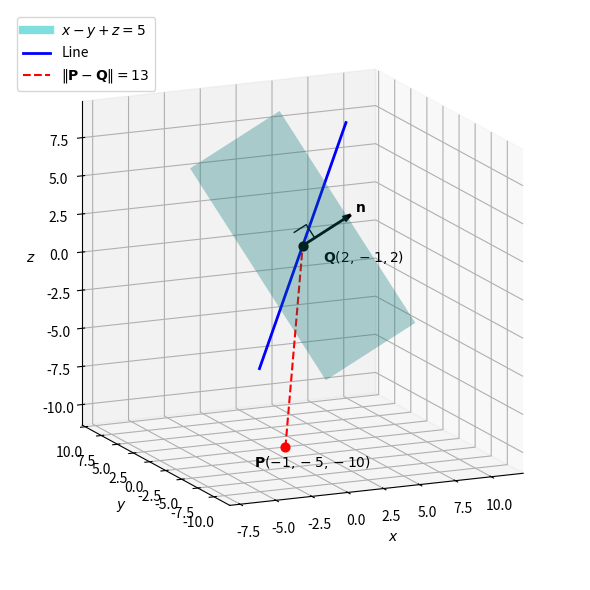

Write the Python code that produced this figure. (Note: this script raises an exception after producing the figure.)
# 1.2.15b  Distance of P(-1,-5,-10) from the intersection of a line and a plane
import numpy as np
import matplotlib.pyplot as plt

def plane_basis(n):
    """Unit normal nh, a horizontal in-plane unit vector e1 and the in-plane unit vector e2 ⟂ e1."""
    nh = n / np.linalg.norm(n)
    e1 = np.array([nh[1], -nh[0], 0.0])
    e1 = e1 / np.linalg.norm(e1) if np.linalg.norm(e1) > 1e-12 else np.array([1.0, 0.0, 0.0])
    e2 = np.array([0.0, 0.0, 1.0]) - nh[2] * nh - e1[2] * e1
    return nh, e1, e2 / np.linalg.norm(e2)

def view_along_plane(ax, nh, e1, tilt=25):
    """Look along the in-plane line e1, tilted towards the normal, with an orthographic camera."""
    t = np.radians(tilt)
    v = np.cos(t) * e1 + np.sin(t) * nh
    ax.view_init(elev=np.degrees(np.arcsin(v[2])), azim=np.degrees(np.arctan2(v[1], v[0])))
    ax.set_proj_type('ortho')

def right_angle(ax, F, u, w, s):
    pts = np.array([F + s * u, F + s * u + s * w, F + s * w])
    ax.plot(*pts.T, 'k-', linewidth=1)

A = np.array([2.0, -1.0, 2.0])
m = np.array([3.0, 4.0, 2.0])
n = np.array([1.0, -1.0, 1.0])
c = 5.0
P = np.array([-1.0, -5.0, -10.0])

lam = (c - n @ A) / (n @ m)
Q = A + lam * m
print("lambda =", lam, ", Q =", Q, ", n^T Q =", n @ Q)
print("||P - Q|| =", np.linalg.norm(P - Q))

nh, e1, e2 = plane_basis(n)
a, b = np.meshgrid([-8, 8], [-8, 8])
S = Q[:, None, None] + e1[:, None, None] * a + e2[:, None, None] * b

fig = plt.figure(figsize=(8, 6))
ax = fig.add_subplot(projection='3d')
ax.plot_surface(*S, alpha=0.3, color='c')
ax.plot([], [], color='c', linewidth=6, alpha=0.5, label=r'$x-y+z=5$')
t = np.linspace(-2.5, 2.5, 20)
L = A[:, None] + m[:, None] * t
ax.plot(*L, 'b-', linewidth=2, label='Line')
ax.quiver(*Q, *(4 * nh), color='k', arrow_length_ratio=0.15, linewidth=2)
ax.text(*(Q + 4.4 * nh), r'$\mathbf{n}$')
right_angle(ax, Q, e2, nh, 1.0)
ax.scatter(*Q, color='k', s=40)
ax.text(*(Q + 0.6 * nh - 1.6 * e2), r'$\mathbf{Q}(2,-1,2)$')
ax.scatter(*P, color='r', s=40)
ax.text(*(P - 2.6 * nh), r'$\mathbf{P}(-1,-5,-10)$')
ax.plot(*np.vstack([P, Q]).T, 'r--', label=r'$\|\mathbf{P}-\mathbf{Q}\|=13$')
ax.set_xlabel('$x$')
ax.set_ylabel('$y$')
ax.set_zlabel('$z$')
ax.set_aspect('equal')
view_along_plane(ax, nh, e1)
ax.legend(loc='upper left')
plt.tight_layout()
plt.savefig('figs/1.2.15b.png', dpi=200, bbox_inches='tight', pad_inches=0.05)
